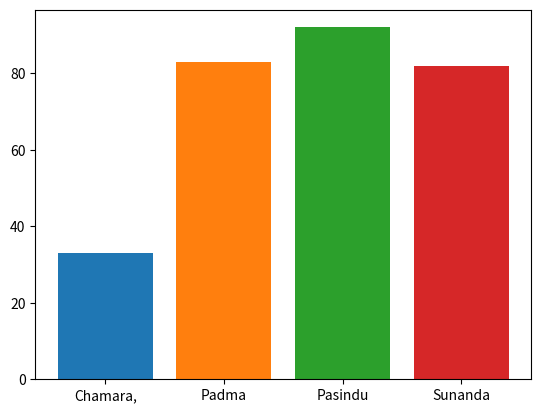

The matplotlib source for this figure:
import matplotlib.pyplot as plt
import numpy

dictionary={'Chamara,':33,'Padma':83,'Pasindu':92,'Sunanda':82}
for i, key in enumerate(dictionary):plt.bar(i,dictionary[key])
plt.xticks(numpy.arange(len(dictionary)),dictionary.keys())
plt.show()